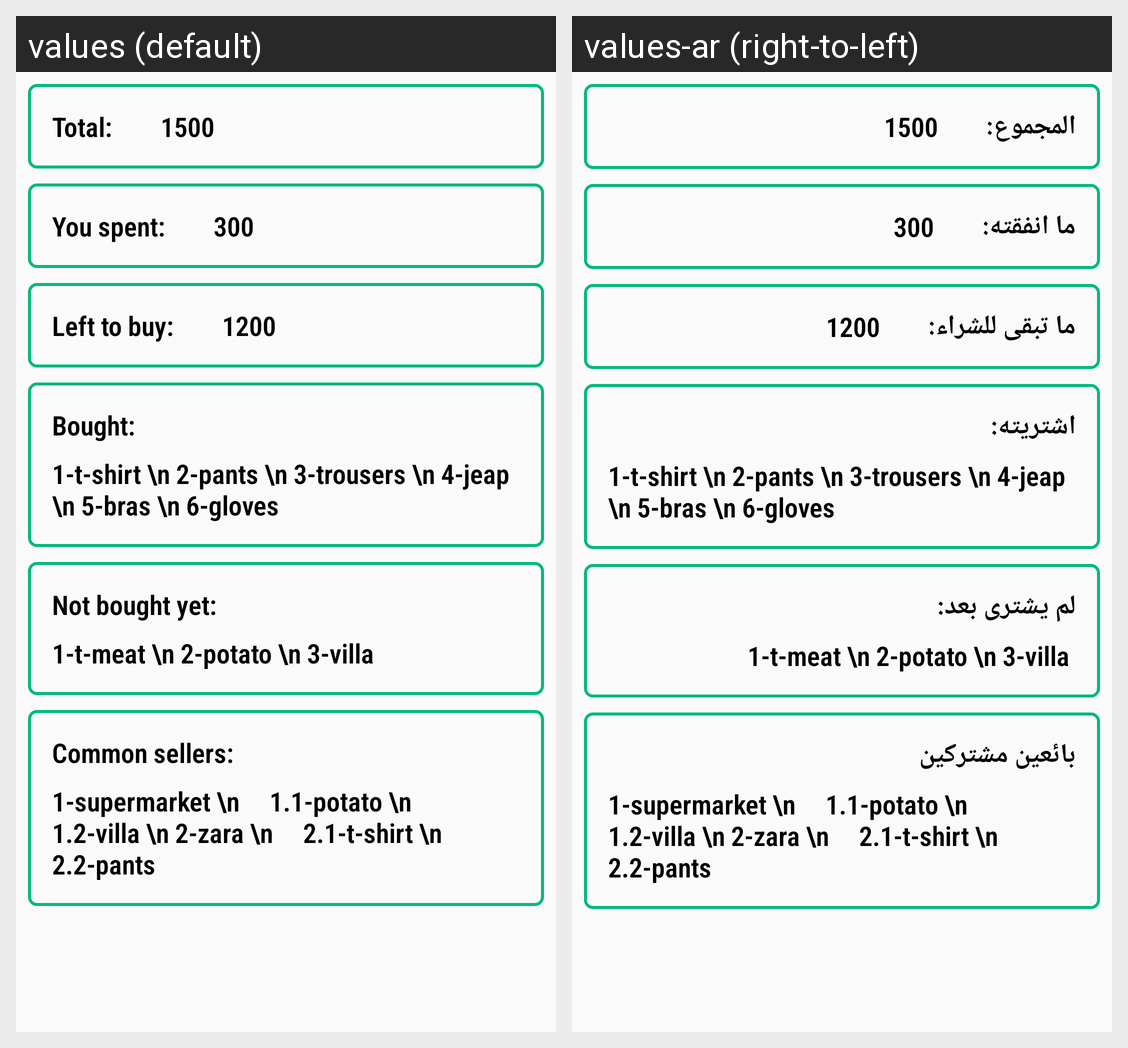

Here is an Android app screen in its default locale and in the app's own translations. Write out the translated-string differences for the strings that appear on this screen.
Android screen res/layout/activity_stat_things.xml rendered under 2 locales, left to right: values (default), values-ar (right-to-left). Device: Nexus 5 (rendered at 1080×1920; each locale shown at half size, 540×960, under a caption strip naming it); theme AppTheme.
Strings drawn on this screen, with the default value and each locale's value (text and hints the layout hard-codes, and strings that could not be matched under every locale, appear in the picture but are not listed):

total
  values: Total:
  values-ar: المجموع:

you_spent
  values: You spent:
  values-ar: ما انفقته:

left_to_buy
  values: Left to buy:
  values-ar: ما تبقى للشراء:

bought_with_dots
  values: Bought:
  values-ar: اشتريته:

not_bought_yet
  values: Not bought yet:
  values-ar: لم يشترى بعد:

common_where_to_buy
  values: Common sellers:
  values-ar: بائعين مشتركين
